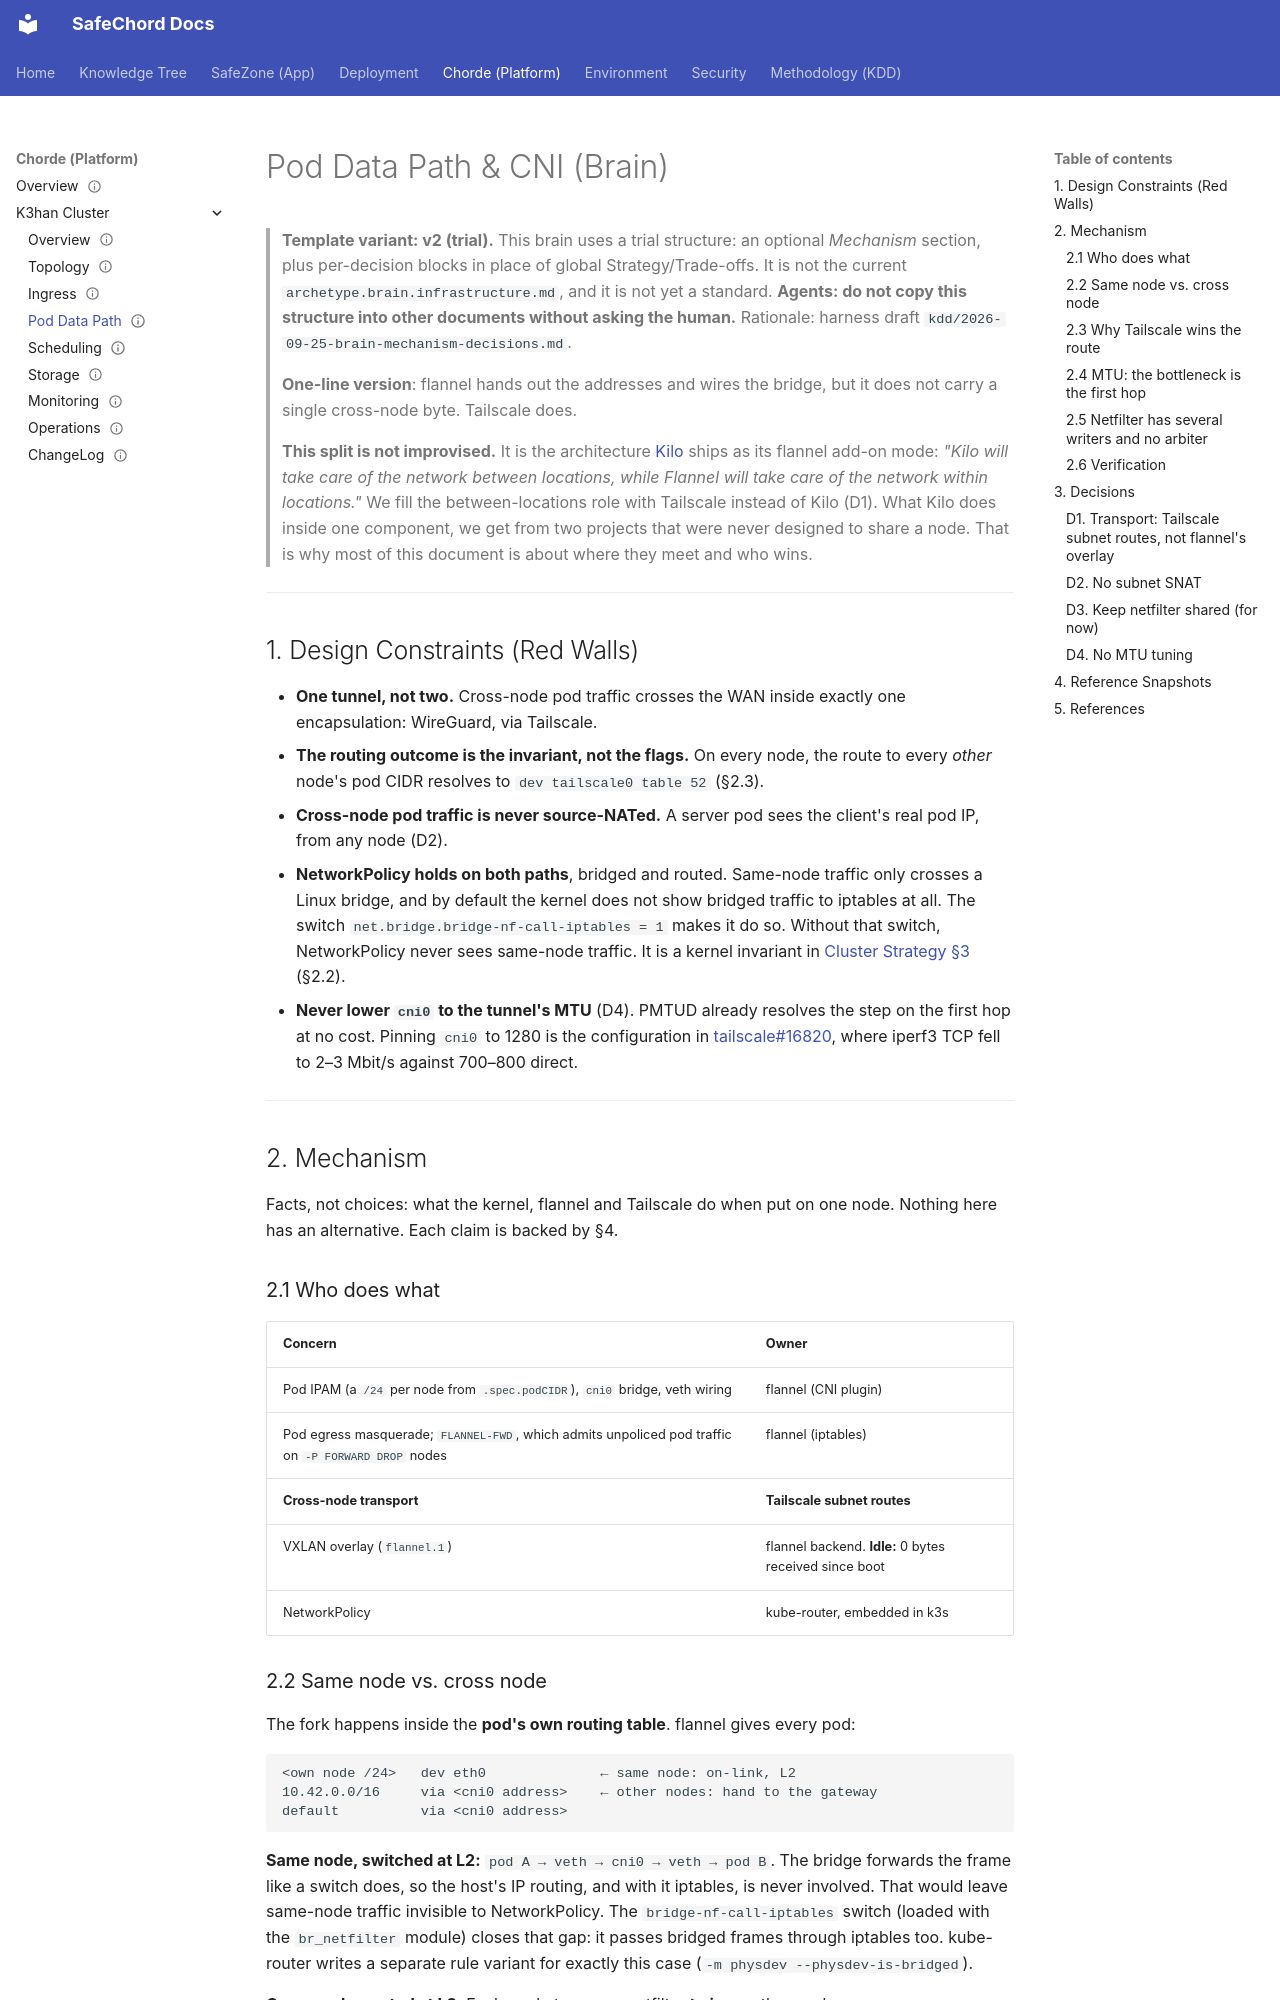

repository: SafeChord/Docs · page: safechord.chorde.k3han.network/index.html · generator: mkdocs

---
title: 'Policy: Pod Data Path & CNI'
status: active
archetype: brain
code_paths:
  - Chorde/cluster/k3han
  - Chorde/scripts/test/pod-path
---

# Pod Data Path & CNI (Brain)

> **Template variant: v2 (trial).** This brain uses a trial structure: an optional
> *Mechanism* section, plus per-decision blocks in place of global Strategy/Trade-offs.
> It is not the current `archetype.brain.infrastructure.md`, and it is not yet a standard.
> **Agents: do not copy this structure into other documents without asking the human.**
> Rationale: harness draft `kdd/2026-09-25-brain-mechanism-decisions.md`.

> **One-line version**: flannel hands out the addresses and wires the bridge, but it does
> not carry a single cross-node byte. Tailscale does.
>
> **This split is not improvised.** It is the architecture [Kilo](https://kilo.squat.ai/)
> ships as its flannel add-on mode: *"Kilo will take care of the network between
> locations, while Flannel will take care of the network within locations."* We fill the
> between-locations role with Tailscale instead of Kilo (D1). What Kilo does inside one
> component, we get from two projects that were never designed to share a node. That is
> why most of this document is about where they meet and who wins.

---

## 1. Design Constraints (Red Walls)

*   **One tunnel, not two.** Cross-node pod traffic crosses the WAN inside exactly one
    encapsulation: WireGuard, via Tailscale.
*   **The routing outcome is the invariant, not the flags.** On every node, the route to
    every *other* node's pod CIDR resolves to `dev tailscale0 table 52` (§2.3).
*   **Cross-node pod traffic is never source-NATed.** A server pod sees the client's real
    pod IP, from any node (D2).
*   **NetworkPolicy holds on both paths**, bridged and routed. Same-node traffic only
    crosses a Linux bridge, and by default the kernel does not show bridged traffic to
    iptables at all. The switch `net.bridge.bridge-nf-call-iptables = 1` makes it do so.
    Without that switch, NetworkPolicy never sees same-node traffic. It is a kernel
    invariant in [Cluster Strategy §3](safechord.chorde.k3han.cluster.md) (§2.2).
*   **Never lower `cni0` to the tunnel's MTU** (D4). PMTUD already resolves the step on
    the first hop at no cost. Pinning `cni0` to 1280 is the configuration in
    [tailscale#16820](https://github.com/tailscale/tailscale/issues/16820), where iperf3
    TCP fell to 2–3 Mbit/s against 700–800 direct.

---

## 2. Mechanism

Facts, not choices: what the kernel, flannel and Tailscale do when put on one node.
Nothing here has an alternative. Each claim is backed by §4.

### 2.1 Who does what

| Concern | Owner |
| :--- | :--- |
| Pod IPAM (a `/24` per node from `.spec.podCIDR`), `cni0` bridge, veth wiring | flannel (CNI plugin) |
| Pod egress masquerade; `FLANNEL-FWD`, which admits unpoliced pod traffic on `-P FORWARD DROP` nodes | flannel (iptables) |
| **Cross-node transport** | **Tailscale subnet routes** |
| VXLAN overlay (`flannel.1`) | flannel backend. **Idle:** 0 bytes received since boot |
| NetworkPolicy | kube-router, embedded in k3s |
